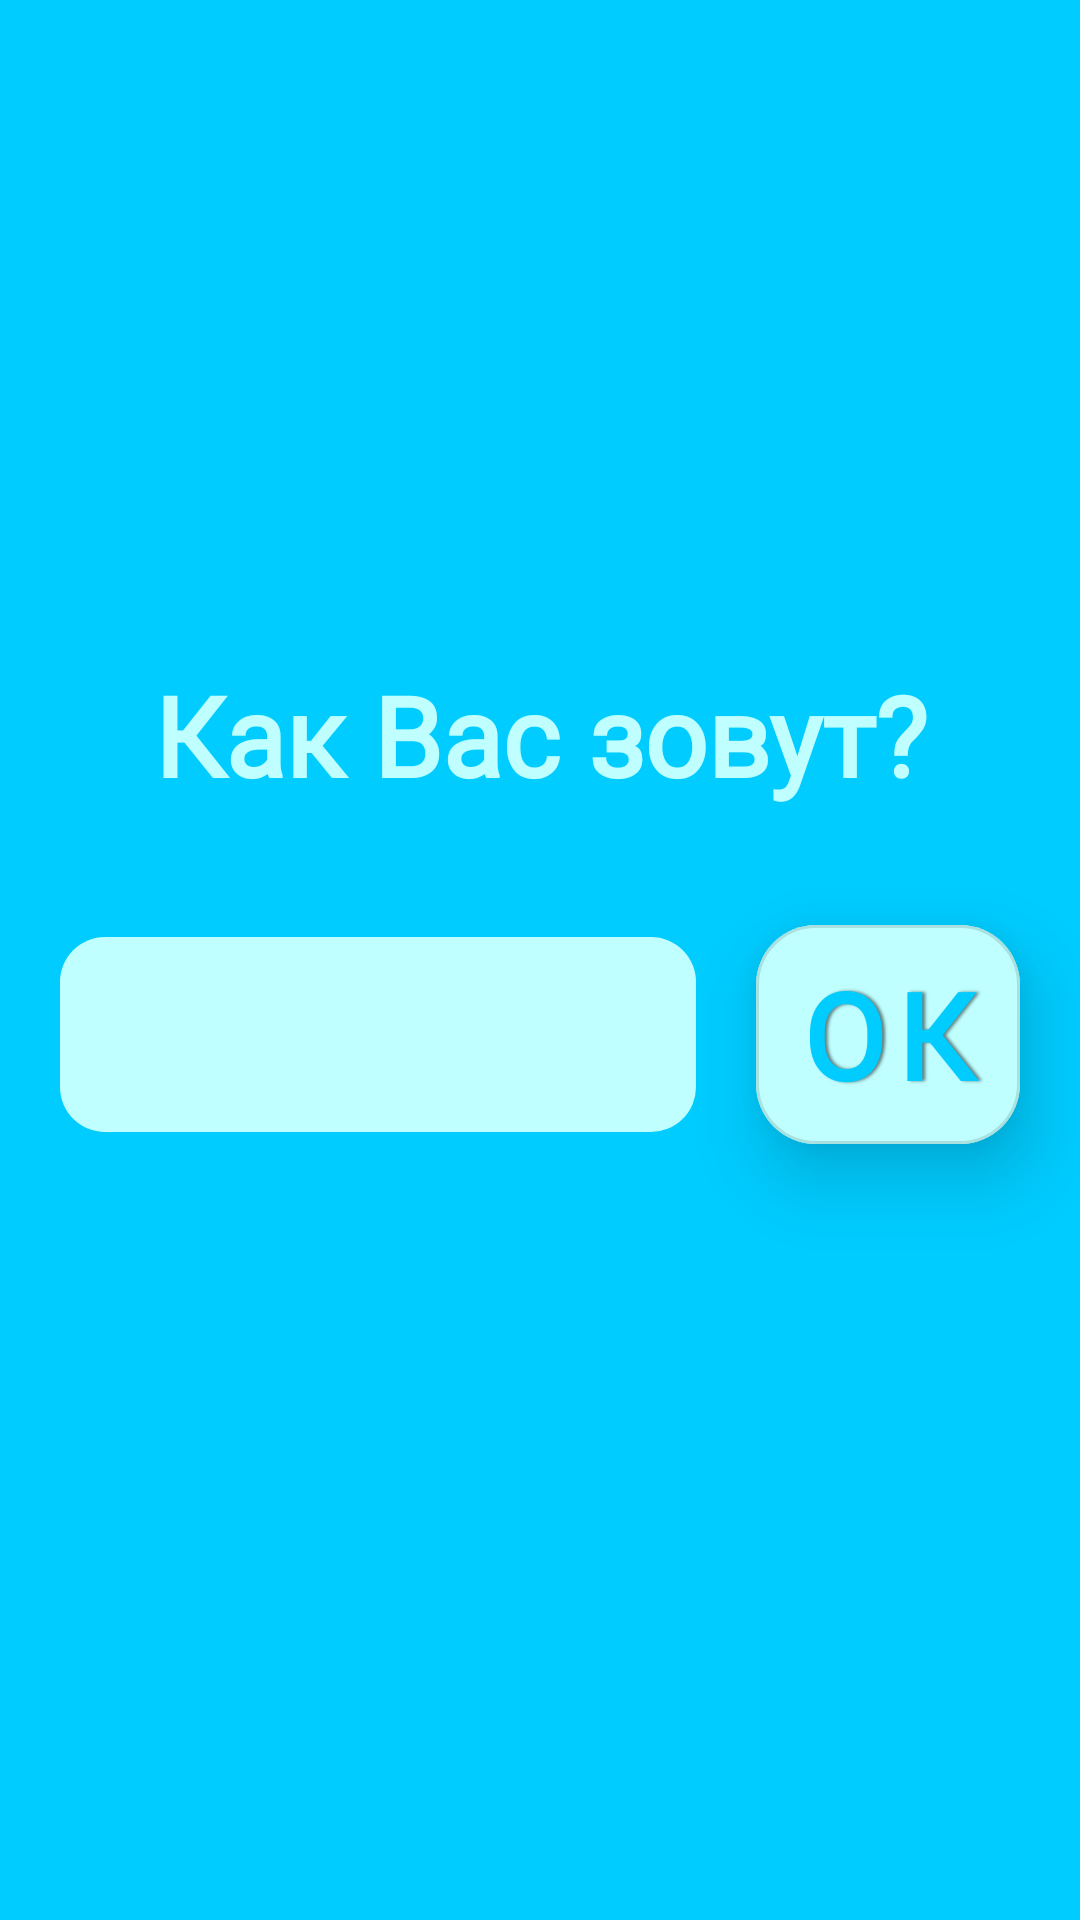

The Android layout XML behind this screen, and the referenced resources:
<!-- AndroidManifest.xml: application theme Theme.BattleShip -->
<!-- res/layout/activity_user_name.xml -->
<?xml version="1.0" encoding="utf-8"?>
<RelativeLayout xmlns:android="http://schemas.android.com/apk/res/android"
    xmlns:tools="http://schemas.android.com/tools"
    android:id="@+id/root"
    android:layout_width="match_parent"
    android:layout_height="match_parent"
    android:background="@color/sky_blue"
    android:gravity="center"
    android:orientation="vertical"
    tools:context=".UserNameActivity">

    <com.google.android.material.textview.MaterialTextView
        android:id="@+id/text"
        android:layout_width="match_parent"
        android:layout_height="50dp"
        android:layout_gravity="center"
        android:layout_marginHorizontal="20dp"
        android:autoSizeMaxTextSize="50sp"
        android:autoSizeMinTextSize="30sp"
        android:autoSizeStepGranularity="1sp"
        android:autoSizeTextType="uniform"
        android:fontFamily="@font/righteous"
        android:gravity="center"
        android:maxLines="2"
        android:text="Как Вас зовут?"
        android:textColor="@color/light_sky_blue"
        android:textStyle="bold" />

    <LinearLayout
        android:id="@+id/line"
        android:layout_width="match_parent"
        android:layout_height="150dp"
        android:layout_below="@+id/text"
        android:gravity="center">

        <com.google.android.material.textfield.TextInputEditText
            android:id="@+id/name"
            android:layout_width="0dp"
            android:layout_height="65dp"
            android:layout_marginHorizontal="20dp"
            android:layout_weight="1"
            android:background="@drawable/rounded_edittext"
            android:gravity="center"
            android:maxWidth="300dp"
            android:paddingHorizontal="10dp"
            android:text=""
            android:inputType="textCapWords"
            android:textColor="@color/black"
            android:textSize="30sp" />

        <com.google.android.material.button.MaterialButton
            android:id="@+id/button_no"
            style="@style/Main_Menu_Button"
            android:layout_width="wrap_content"
            android:layout_marginRight="20dp"
            android:text="ОК"
            android:onClick="saveName"
            android:textStyle="bold" />
    </LinearLayout>

</RelativeLayout>
<!-- resources referenced by this layout -->
<resources>
  <color name="black">#FF000000</color>
  <color name="light_sky_blue">#C0FFFF</color>
  <color name="sky_blue">#00CCFF</color>
  <!-- drawable rounded_edittext (drawable) -->
  <?xml version="1.0" encoding="utf-8"?>
  <shape xmlns:android="http://schemas.android.com/apk/res/android"
      android:shape="rectangle"
      android:padding="10dp">
  
      <solid android:color="@color/light_sky_blue" />
      <corners
          android:bottomRightRadius="15dp"
          android:bottomLeftRadius="15dp"
          android:topLeftRadius="15dp"
          android:topRightRadius="15dp" />
  </shape>
  <style name="Main_Menu_Button" parent="@style/Widget.MaterialComponents.Button.OutlinedButton">
          
          
          
          
          <item name="android:layout_width">200dp</item>
          <item name="android:layout_height">85dp</item>
          
          
          
          
          <item name="android:paddingHorizontal">5dp</item>
          <item name="android:paddingVertical">5dp</item>
          <item name="android:textSize">40sp</item>
          <item name="android:textColor">@color/sky_blue</item>
          <item name="android:backgroundTint">@color/light_sky_blue</item>
          <item name="android:maxLines">1</item>
          <item name="android:textAllCaps">false</item>
          <item name="fontFamily">@font/righteous</item>
          <item name="android:layout_centerHorizontal">true</item>
          <item name="cornerRadius">20dp</item>
  
          <item name="android:shadowColor">@color/text_shadow</item>
          <item name="android:shadowDx">3</item>
          <item name="android:shadowDy">0</item>
          <item name="android:shadowRadius">2</item>
          <item name="android:elevation">15dp</item>
  
          
  
      </style>
  <style name="Theme.BattleShip" parent="Theme.MaterialComponents.DayNight.DarkActionBar">
          
          <item name="colorPrimary">@color/purple_500</item>
          <item name="colorPrimaryVariant">@color/purple_700</item>
          <item name="colorOnPrimary">@color/white</item>
          
          <item name="colorSecondary">@color/teal_200</item>
          <item name="colorSecondaryVariant">@color/teal_700</item>
          <item name="colorOnSecondary">@color/black</item>
          
          <item name="android:statusBarColor" tools:targetApi="l">?attr/colorPrimaryVariant</item>
          
          <item name="android:popupMenuStyle">@style/popupMenu</item>
      </style>
  <color name="text_shadow">#7F000000</color>
  <color name="purple_500">#FF6200EE</color>
  <color name="purple_700">#FF3700B3</color>
  <color name="white">#FFFFFFFF</color>
  <color name="teal_200">#FF03DAC5</color>
  <color name="teal_700">#FF018786</color>
  <style name="popupMenu" parent="Widget.AppCompat.PopupMenu">
          <item name="android:popupBackground">@drawable/rounded_popup</item>
      </style>
  <!-- drawable rounded_popup (drawable) -->
  <shape xmlns:android="http://schemas.android.com/apk/res/android">
      <solid android:color="@color/popupMenu"/>
  
      <corners
          android:radius="8dp"/>
  
      <padding
          android:bottom="8dp"
          android:top="8dp"/>
  
  </shape>
  <color name="popupMenu">#BBFFFFFF</color>
</resources>
